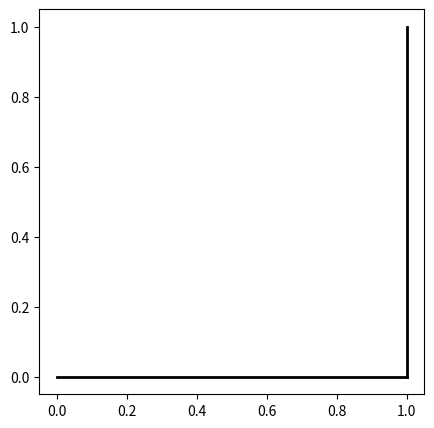
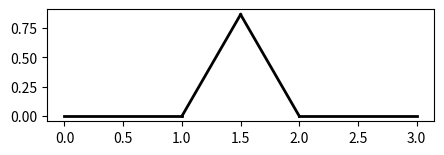
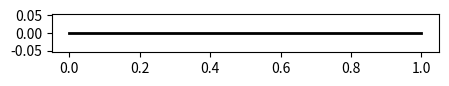
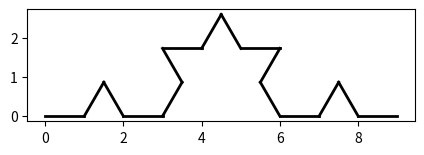
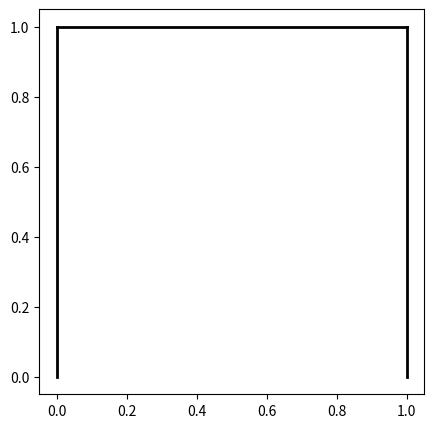
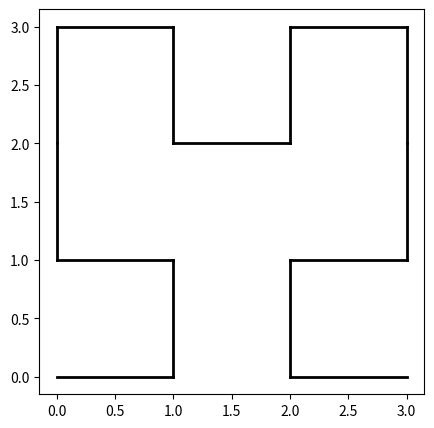
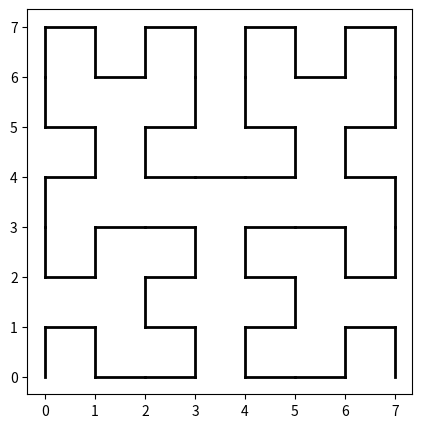

Source code (Python) for these figures, in order: (Note: this script raises an exception after producing the figures.)
#!/usr/bin/env python
# coding: utf-8

# # NSCI0007 Practice Exam 2
# ## Specimen Answers and Mark Scheme
# - The specimen code below demonstrates one way to correctly answer the questions.
# - Full marks will be awarded if the candidate has implemented another suitable method and the code behaves as specified in the question.
# - If the candidate's code produces an error, or does not behave as specified in the question, partial credit will be awarded as described in the mark scheme.
# - Where a candidate has used a different method to below, partial credit will be awarded in an analogous way.

# In[1]:


import matplotlib.pyplot as plt
import numpy as np

def start(theta):
    state[0] = 0
    state[1] = 0
    state[2] = 0
    state[3] = theta
    fig = plt.figure(figsize=(5,5))
    ax = fig.add_subplot(111)
    ax.set_aspect('equal', adjustable='box')
    
def draw_forward():
    x = state[0]
    y = state[1]
    angle = state[2]
    state[0] = x + np.cos(angle)
    state[1] = y + np.sin(angle)
    plt.plot([x, state[0]], [y, state[1]], color="black",
    linewidth=2)
    
def rotate_left():
    theta = state[3]
    state[2] = state[2] + theta * np.pi / 180

state = [0, 0, 0, 0]
    
# Example: draw an L
start(90)
draw_forward()
rotate_left()
draw_forward()


# ## Question 1

# In[2]:


def rotate_right():
    theta = state[3]
    state[2] = state[2] - theta * np.pi / 180
    
start(60)
draw_forward()
rotate_left()
draw_forward()
rotate_right()
rotate_right()
draw_forward()
rotate_left()
draw_forward()

# [1] correct rotate_right function definition
# [1] call start with correct angle
# [1] correct sequence of function calls
    


# ## Question 2

# In[3]:


def draw_sequence(sequence, angle):
    start(angle)
    for c in sequence:
        if c == "F":
            draw_forward()
        if c == "-":
            rotate_left()
        if c == "+":
            rotate_right()
            
draw_sequence("F-F++F-F", 60)

# [1] call start
# [1] loop over characters
# [1] if statements
# [1] test passes correctly


# ## Question 3

# In[4]:


def apply_koch_rule(sequence):
    s = ""
    for c in sequence:
        if c == "F":
            s += "F-F++F-F"
        else:
            s += c
    return s

def apply_koch_rule_2(sequence):
    return sequence.replace("F", "F-F++F-F")
            
            
apply_koch_rule("XFAF")

# [1] character replacement by either of above methods
# [1] test passes correctly


# ## Question 4

# In[5]:


sequence = "F"
for i in range(3):
    draw_sequence(sequence, 60)
    sequence = apply_koch_rule(sequence)
    
# [1] loop with correct number of iterations
# [1] call two functions
# (alternatively use repeated code instead of loop)

    


# ## Question 5

# In[6]:


def apply_hilbert_rules(sequence):
    s = ""
    for c in sequence:
        if c == "X":
            s += "-YF+XFX+FY-"
        elif c == "Y":
            s += "+XF-YFY-FX+"
        else: s += c
        
    return s

apply_hilbert_rules("XY")

sequence = "X"
for i in range(3):
    sequence = apply_hilbert_rules(sequence)
    draw_sequence(sequence, 90)
    
# [1] loop over characters in string
# [1] if-elif statement
# [1] string concatentation
# [1] test passes correctly and three iterations drawn
# -1 if rewriting fails in general case (e.g. using string.replace)


# ## Question 6

# In[7]:


def apply_rules(sequence, rule_list):
    symbol_list = []
    string_list = []
    for rule in rule_list:
        a, b = rule.split("->")
        symbol_list.append(a)
        string_list.append(b)
        s = ""
    for c in sequence:
        if c in symbol_list:
            i = symbol_list.index(c)
            d = string_list[i]
            s += d
        else:
            s += c
    return s
    

s1 = apply_rules("AB", ["A->AB", "B->BA"])
s2 = apply_rules("AB", ["A->XY", "B->XZ"])
print(s1, s2)

# [2] construct lists of symbols and strings
# [1] loop over characters
# [2] identify rule corresponding to character
# [1] concatenate string appropriately
# [1] tests pass correctly
# -1 if rewriting fails in general case (e.g. using string.replace)
# -1 if fails for rule_list of length more than 2
# -1 if fails for rule_list of length 1


# ## Question 7

# In[8]:


import csv

def draw_l_system(axiom, theta, rule_list, n):
    for i in range(n):
        axiom = apply_rules(axiom, rule_list)
    draw_sequence(axiom, theta)
    
with open("lsysdata.txt") as f:
    reader = csv.reader(f)
    next(reader)
    for row in reader:
        name = row[0]
        n = int(row[1])
        angle = float(row[2])
        axiom = row[3]
        rules = row[4:]
        draw_l_system(axiom, angle, rules, n)
        plt.title(name)
        
# [1] open file for reading
# [1] read one row at a time, omitting first line
# [2] identify name, n and angle with type conversion
# [1] extract rules as list of strings
# [2] draw the specified l-system
# [1] add title to plot
# -1 for each assumption the code makes about the contents of the file
# (e.g. number of lines)
        
